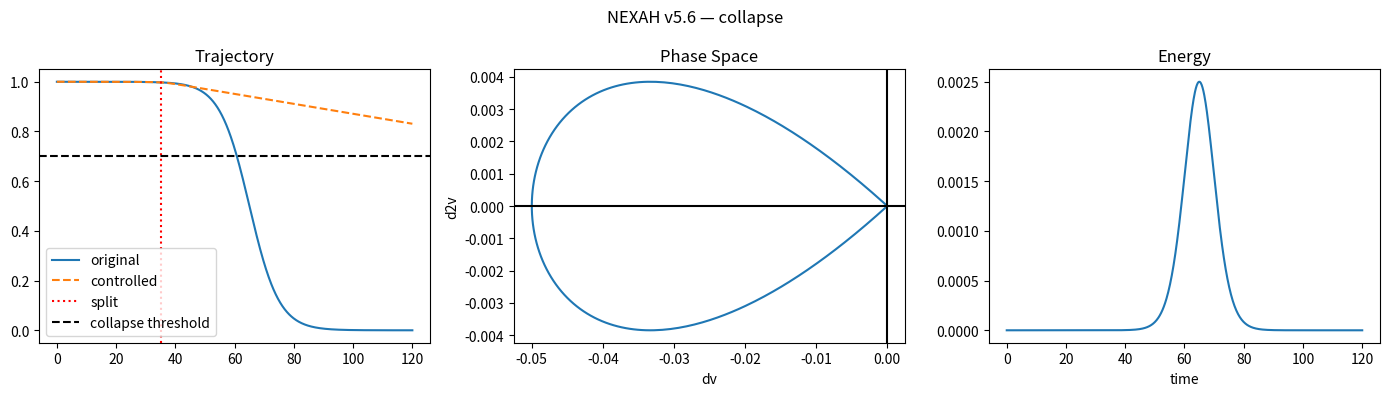
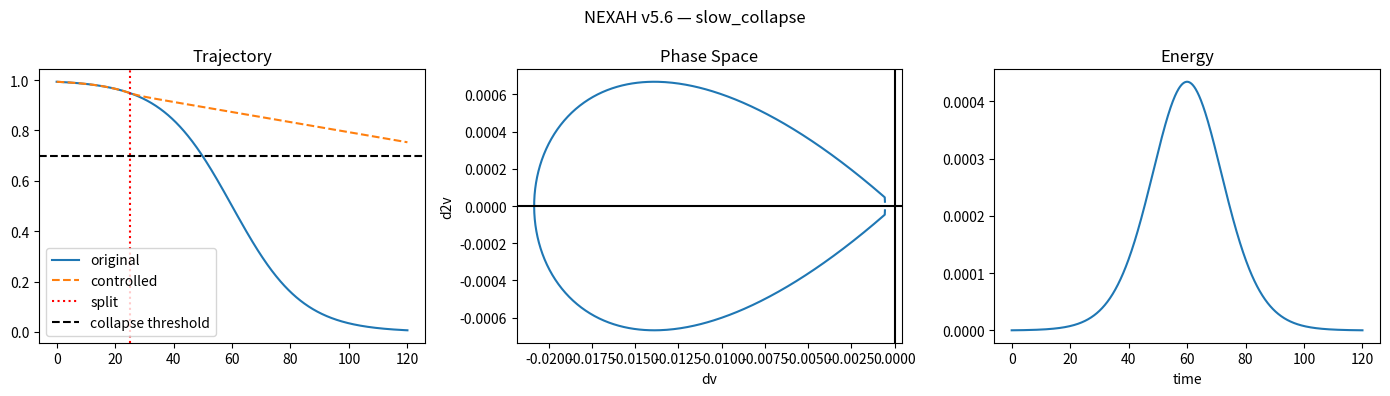
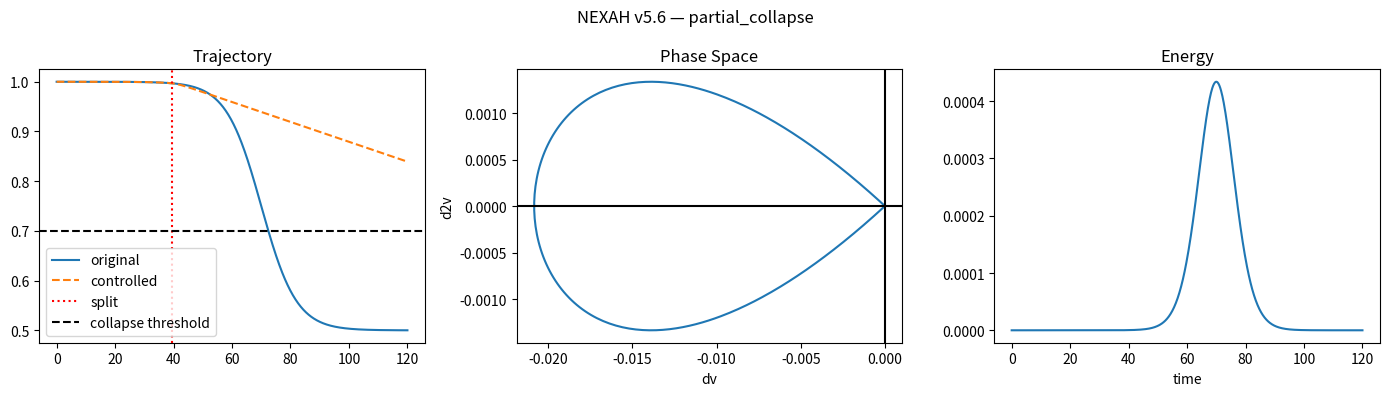
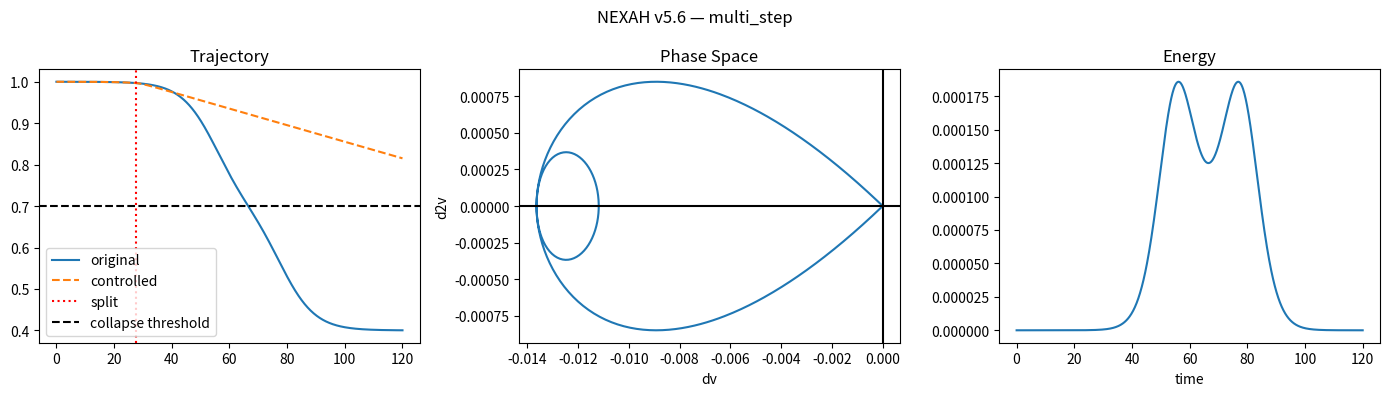

Source code (Python) for these figures, in order:
import numpy as np
import matplotlib.pyplot as plt


# =========================
# SIGNAL GENERATORS
# =========================

def generate_signal(case, t):
    if case == "collapse":
        return 1.0 / (1.0 + np.exp((t - 65.0) / 5.0))

    elif case == "slow_collapse":
        return 1.0 / (1.0 + np.exp((t - 60.0) / 12.0))

    elif case == "partial_collapse":
        # starts near 1.0, ends near 0.5
        return 1.0 - 0.5 * (1.0 / (1.0 + np.exp(-(t - 70.0) / 6.0)))

    elif case == "multi_step":
        return (
            1.0
            - 0.3 * (1.0 / (1.0 + np.exp(-(t - 55.0) / 6.0)))
            - 0.3 * (1.0 / (1.0 + np.exp(-(t - 78.0) / 6.0)))
        )

    elif case == "stable_flat":
        return np.ones_like(t)

    return np.ones_like(t)


# =========================
# DERIVATIVES / ENERGY
# =========================

def compute_derivatives(v, t):
    dv = np.gradient(v, t)
    d2v = np.gradient(dv, t)
    return dv, d2v


def compute_energy(v, t):
    dv, d2v = compute_derivatives(v, t)
    return dv**2 + 0.5 * d2v**2


# =========================
# V5.6 DETECTOR
# =========================

def detect_split_v56(t, v):
    dv, d2v = compute_derivatives(v, t)
    energy = dv**2 + 0.5 * d2v**2

    for i in range(20, len(v)):
        if t[i] < 25:
            continue

        # ---- Base score ----
        score = -dv[i] + 0.3 * (-d2v[i])

        # ---- Lotus / phase coherence ----
        phi = np.arctan2(d2v[i-10:i], dv[i-10:i] + 1e-8)
        lotus = 1.0 / (1.0 + np.std(phi))

        final = score * lotus

        # ---- Curvature memory ----
        curvature_trend = np.mean(d2v[i-15:i])

        # ---- Sign flip / regime switch ----
        sign_flip = np.sign(dv[i]) != np.sign(dv[i-5])

        # ---- Energy precursor ----
        energy_rise = energy[i] > np.mean(energy[i-10:i])

        # ---- Activation guard ----
        if abs(dv[i]) < 5e-4:
            continue

        # ---- Detection logic ----
        if (
            final > 0.008
            or curvature_trend < -5e-4
            or sign_flip
            or energy_rise
        ):
            return t[i]

    return None


# =========================
# CONTROL FIELD (V5.6)
# =========================

def control_field(v_now, dv_now, d2v_now, energy_now, energy_mean_prev, regime_boost=0.0):
    """
    NEXAH field-style control:
    - low energy  -> soft guidance
    - mid energy  -> medium stabilization
    - high energy -> strong stabilization
    - regime_boost adds extra control for multi-step / curvature transitions
    """

    # Target drift: allow slight negative drift, not full stop
    target_dv = -0.002
    error = dv_now - target_dv

    if energy_now < 0.00003:
        k_err = 0.35
        k_acc = 0.03
    elif energy_now < 0.00010:
        k_err = 0.60
        k_acc = 0.06
    else:
        k_err = 0.95
        k_acc = 0.12

    control = -k_err * error - k_acc * d2v_now

    # Energy precursor reinforcement
    if energy_now > energy_mean_prev:
        control += -0.08 * error

    # Regime-sensitive reinforcement
    control += regime_boost

    return control


# =========================
# SIMULATION WITH CONTROL
# =========================

def simulate_with_control(case):
    t = np.linspace(0.0, 120.0, 800)
    dt = t[1] - t[0]

    v = generate_signal(case, t)
    split_time = detect_split_v56(t, v)

    v_ctrl = v.copy()

    if split_time is None:
        return t, v, v_ctrl, split_time

    idx = np.searchsorted(t, split_time)

    # initialize controlled velocity from uncontrolled signal
    dv_ctrl = np.gradient(v_ctrl, t)

    for i in range(max(idx, 20), len(t) - 1):
        d2v_now = (dv_ctrl[i] - dv_ctrl[i - 1]) / dt
        energy_now = dv_ctrl[i]**2 + 0.5 * d2v_now**2
        energy_mean_prev = np.mean(
            (dv_ctrl[i-10:i] ** 2) + 0.5 * (np.gradient(dv_ctrl[i-10:i], t[i-10:i]) ** 2)
        )

        # ---- multi-step / regime boost ----
        regime_boost = 0.0

        if i > 8:
            # curvature jump
            d2v_prev = (dv_ctrl[i - 5] - dv_ctrl[i - 6]) / dt
            curvature_change = d2v_now - d2v_prev

            # sign-flip / local regime change
            sign_flip = np.sign(dv_ctrl[i]) != np.sign(dv_ctrl[i - 5])

            if curvature_change > 0.001:
                regime_boost += -0.10 * (dv_ctrl[i] + 0.002)

            if sign_flip:
                regime_boost += -0.06 * (dv_ctrl[i] + 0.002)

        # ---- control ----
        u = control_field(
            v_now=v_ctrl[i],
            dv_now=dv_ctrl[i],
            d2v_now=d2v_now,
            energy_now=energy_now,
            energy_mean_prev=energy_mean_prev,
            regime_boost=regime_boost,
        )

        # ---- integrate dynamics ----
        dv_ctrl[i + 1] = dv_ctrl[i] + u * dt
        v_ctrl[i + 1] = v_ctrl[i] + dv_ctrl[i + 1] * dt

    return t, v, v_ctrl, split_time


# =========================
# COLLAPSE TIME
# =========================

def detect_collapse_time(t, v, threshold=0.7):
    idx = np.where(v < threshold)[0]
    if len(idx) == 0:
        return None
    return t[idx[0]]


# =========================
# VISUALS
# =========================

def plot_case(t, v, v_ctrl, split_time, title_prefix=""):
    dv, d2v = compute_derivatives(v, t)
    energy = compute_energy(v, t)

    fig, axes = plt.subplots(1, 3, figsize=(14, 4))

    # Trajectory
    axes[0].plot(t, v, label="original")
    axes[0].plot(t, v_ctrl, "--", label="controlled")
    if split_time is not None:
        axes[0].axvline(split_time, color="red", linestyle=":", label="split")
    axes[0].axhline(0.7, color="black", linestyle="--", label="collapse threshold")
    axes[0].set_title("Trajectory")
    axes[0].legend()

    # Phase space
    axes[1].plot(dv, d2v)
    axes[1].axhline(0.0, color="black")
    axes[1].axvline(0.0, color="black")
    axes[1].set_title("Phase Space")
    axes[1].set_xlabel("dv")
    axes[1].set_ylabel("d2v")

    # Energy
    axes[2].plot(t, energy)
    axes[2].set_title("Energy")
    axes[2].set_xlabel("time")

    if title_prefix:
        fig.suptitle(title_prefix)

    plt.tight_layout()
    plt.show()


# =========================
# EVALUATION
# =========================

def evaluate_case(case):
    t, v, v_ctrl, split_time = simulate_with_control(case)

    t_orig = detect_collapse_time(t, v)
    t_ctrl = detect_collapse_time(t, v_ctrl)

    print(f"\n=== Case: {case} ===")
    print(f"split detected at: {split_time}")
    print(f"original collapse: {t_orig}")
    print(f"controlled collapse: {t_ctrl}")

    if t_orig is not None and t_ctrl is not None:
        print(f"delay: {t_ctrl - t_orig:.2f}s")
    elif t_orig is not None and t_ctrl is None:
        print("no collapse or stabilized")
    else:
        print("no collapse in baseline")

    plot_case(t, v, v_ctrl, split_time, title_prefix=f"NEXAH v5.6 — {case}")


# =========================
# MAIN
# =========================

if __name__ == "__main__":
    for case in ["collapse", "slow_collapse", "partial_collapse", "multi_step"]:
        evaluate_case(case)
